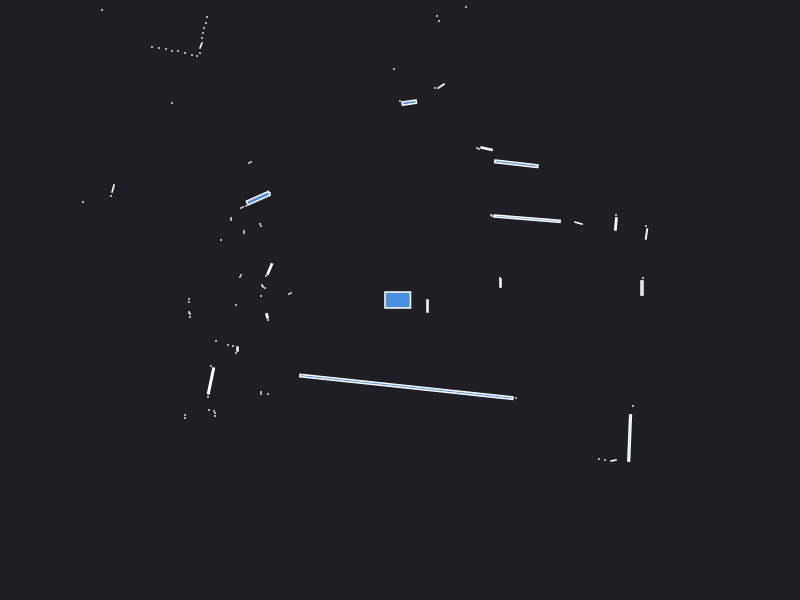

Values plotted in this chart, from the file beside it:
0.000000	0.000000	0.049500
2.42	0.12	0.006400
2.43	0.22	0.000441
1.005	0.17	0.003000
1	0.22	0.000441
2.465	0.66	0.004608
2.46	0.74	0.000441
2.159	0.7605	0.005982
2.16	0.85	0.000441
1.785	0.7693	0.003734
1.271	0.8135	0.06398
0.92	0.84	0.000441
0.91	0.85	0.000441
1.164	1.362	0.04322
0.8657	1.513	0.007204
0.79	1.51	0.000441
0.77	1.52	0.000441
1.99	4.88	0.000441
1.44	4.07	0.000441
1.39	4.09	0.000441
1.34	4.09	0.000441
1.3	4.12	0.000441
0.66	2.93	0.000441
0.4108	2.139	0.005080
0.35	2.12	0.000441
0.39	2.79	0.000441
0.37	2.84	0.000441
0.0923	1.974	0.01188
-0.000000	1.99	0.000441
-0.06	2.31	0.000441
-0.6057	3.4	0.1646
-1.11	3.5	0.000441
-1.16	3.53	0.000441
-2.05	5.78	0.000441
-2.06	5.6	0.000441
-2.07	5.43	0.000441
-2.09	5.28	0.000441
-2.11	5.15	0.000441
-2.12	5.02	0.000441
-2.14	4.9	0.000441
-2.17	4.81	0.000441
-2.2	4.73	0.000441
-1.93	3.91	0.000441
-1.96	3.86	0.000441
-2.21	4	0.000441
-2.25	3.95	0.000441
-2.42	3.93	0.000441
-2.49	3.94	0.000441
-2.56	3.94	0.000441
-1.93	2.83	0.000441
-1.94	2.77	0.000441
-1.96	2.72	0.000441
-1.97	2.67	0.000441
-1.98	2.62	0.000441
-1.99	2.545	0.002880
-2	2.47	0.000441
-2.03	2.44	0.000441
-2.08	2.45	0.000441
-2.15	2.47	0.000441
-2.22	2.49	0.000441
-2.28	2.49	0.000441
... 64 more rows
